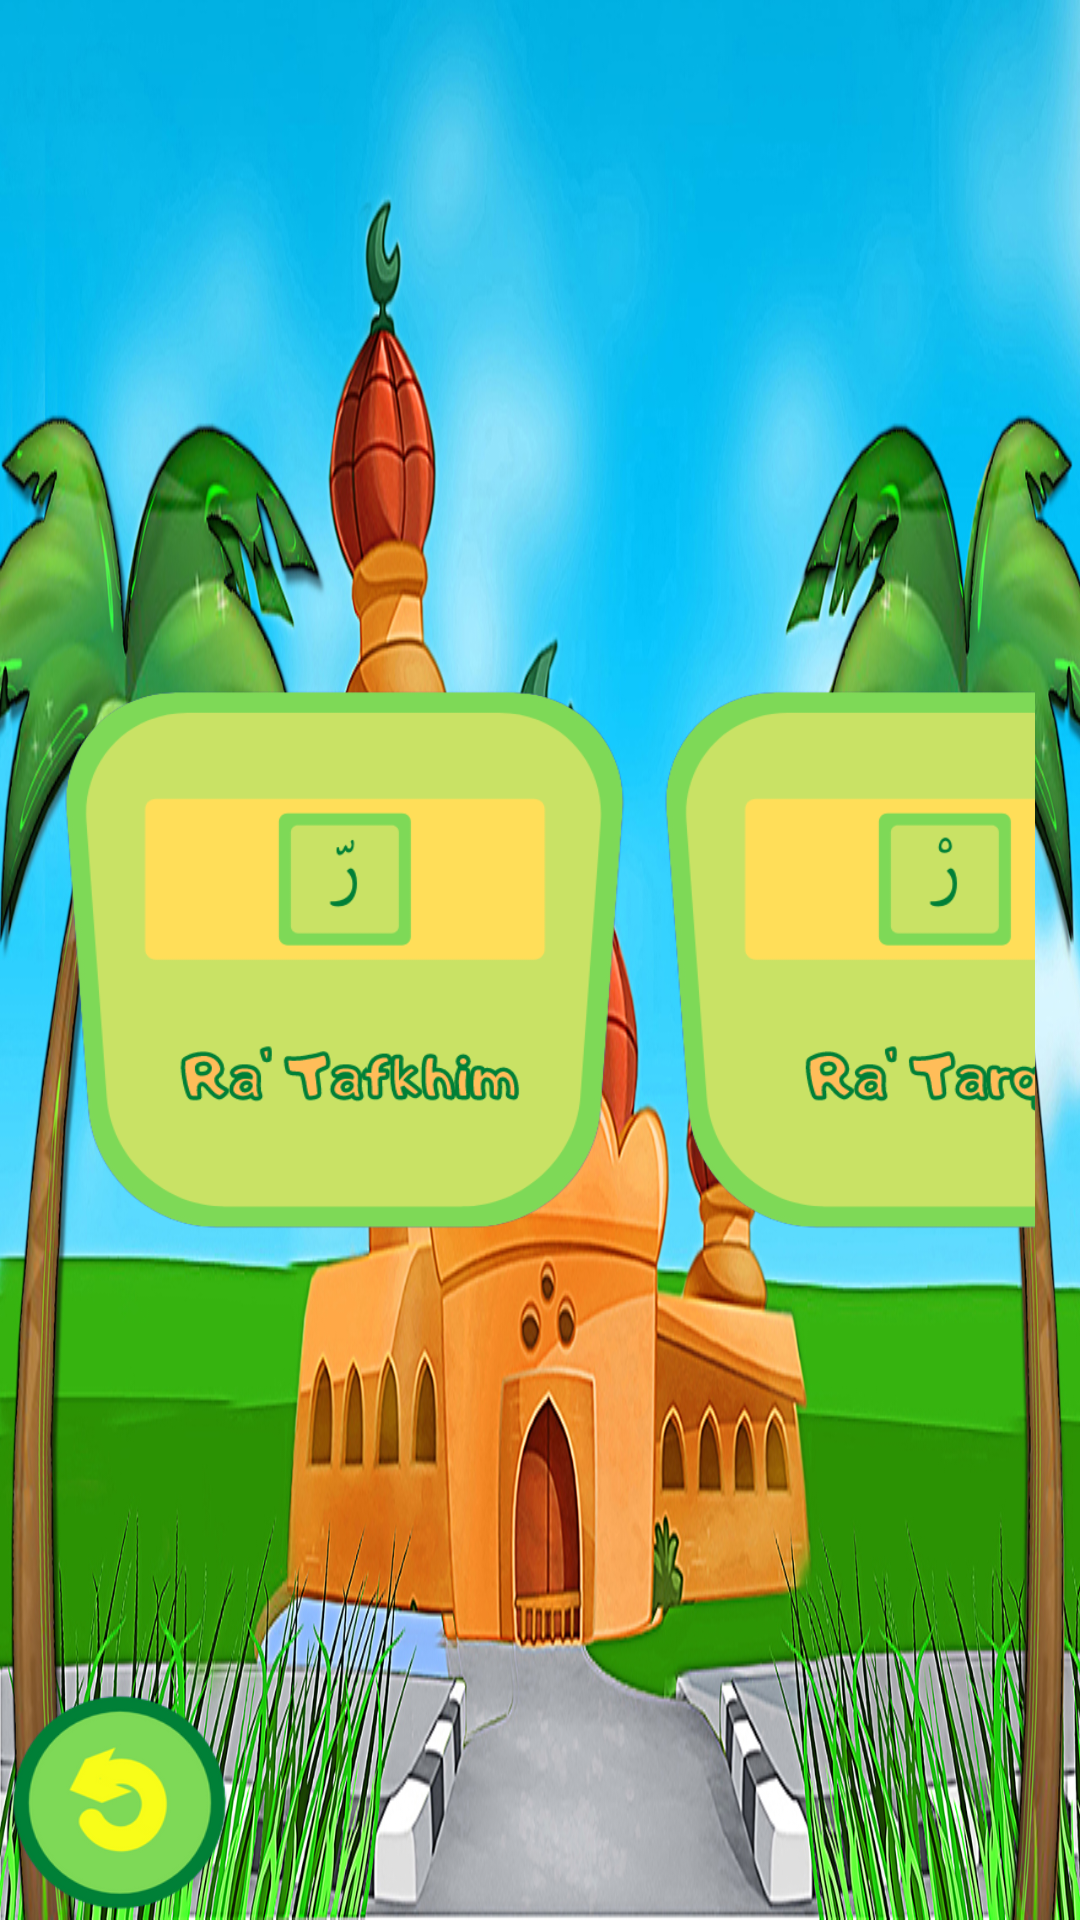

Write the Android layout XML for this screen, with the resource values it uses.
<!-- AndroidManifest.xml: application theme Theme.AppCompat.DayNight.NoActionBar -->
<!-- res/layout/activity_ra.xml -->
<?xml version="1.0" encoding="utf-8"?>
<RelativeLayout
    xmlns:android="http://schemas.android.com/apk/res/android"
    xmlns:app="http://schemas.android.com/apk/res-auto"
    xmlns:tools="http://schemas.android.com/tools"
    android:id="@+id/raAct"
    android:layout_width="match_parent"
    android:layout_height="match_parent"
    android:background="@drawable/bg2"
    android:orientation="horizontal"
    tools:context=".RaActivity">

    <HorizontalScrollView
        android:layout_width="wrap_content"
        android:layout_height="wrap_content"
        android:layout_marginRight="30dp"
        android:layout_centerHorizontal="true"
        android:layout_centerVertical="true"
        android:scrollbars="none">

        <LinearLayout
            android:layout_width="wrap_content"
            android:layout_height="match_parent">

            <ImageButton
                android:id="@+id/raTafkhim"
                android:layout_width="200dp"
                android:layout_height="200dp"
                android:background="@drawable/ra_tafkhim"/>

            <ImageButton
                android:id="@+id/raTarqiq"
                android:layout_width="200dp"
                android:layout_height="200dp"
                android:background="@drawable/ra_tarqiq"/>

        </LinearLayout>

    </HorizontalScrollView>

    <ImageButton
        android:id="@+id/back"
        android:layout_width="80dp"
        android:layout_height="80dp"
        android:layout_alignParentStart="true"
        android:layout_alignParentBottom="true"
        android:background="@drawable/btn_back"/>

</RelativeLayout>
<!-- resources referenced by this layout -->
<resources>
  <!-- drawable bg2: jpg bitmap (drawable, 803216 bytes) -->
  <!-- drawable btn_back: png bitmap (drawable, 18348 bytes) -->
  <!-- drawable ra_tafkhim: png bitmap (drawable, 36430 bytes) -->
  <!-- drawable ra_tarqiq: png bitmap (drawable, 35339 bytes) -->
</resources>
